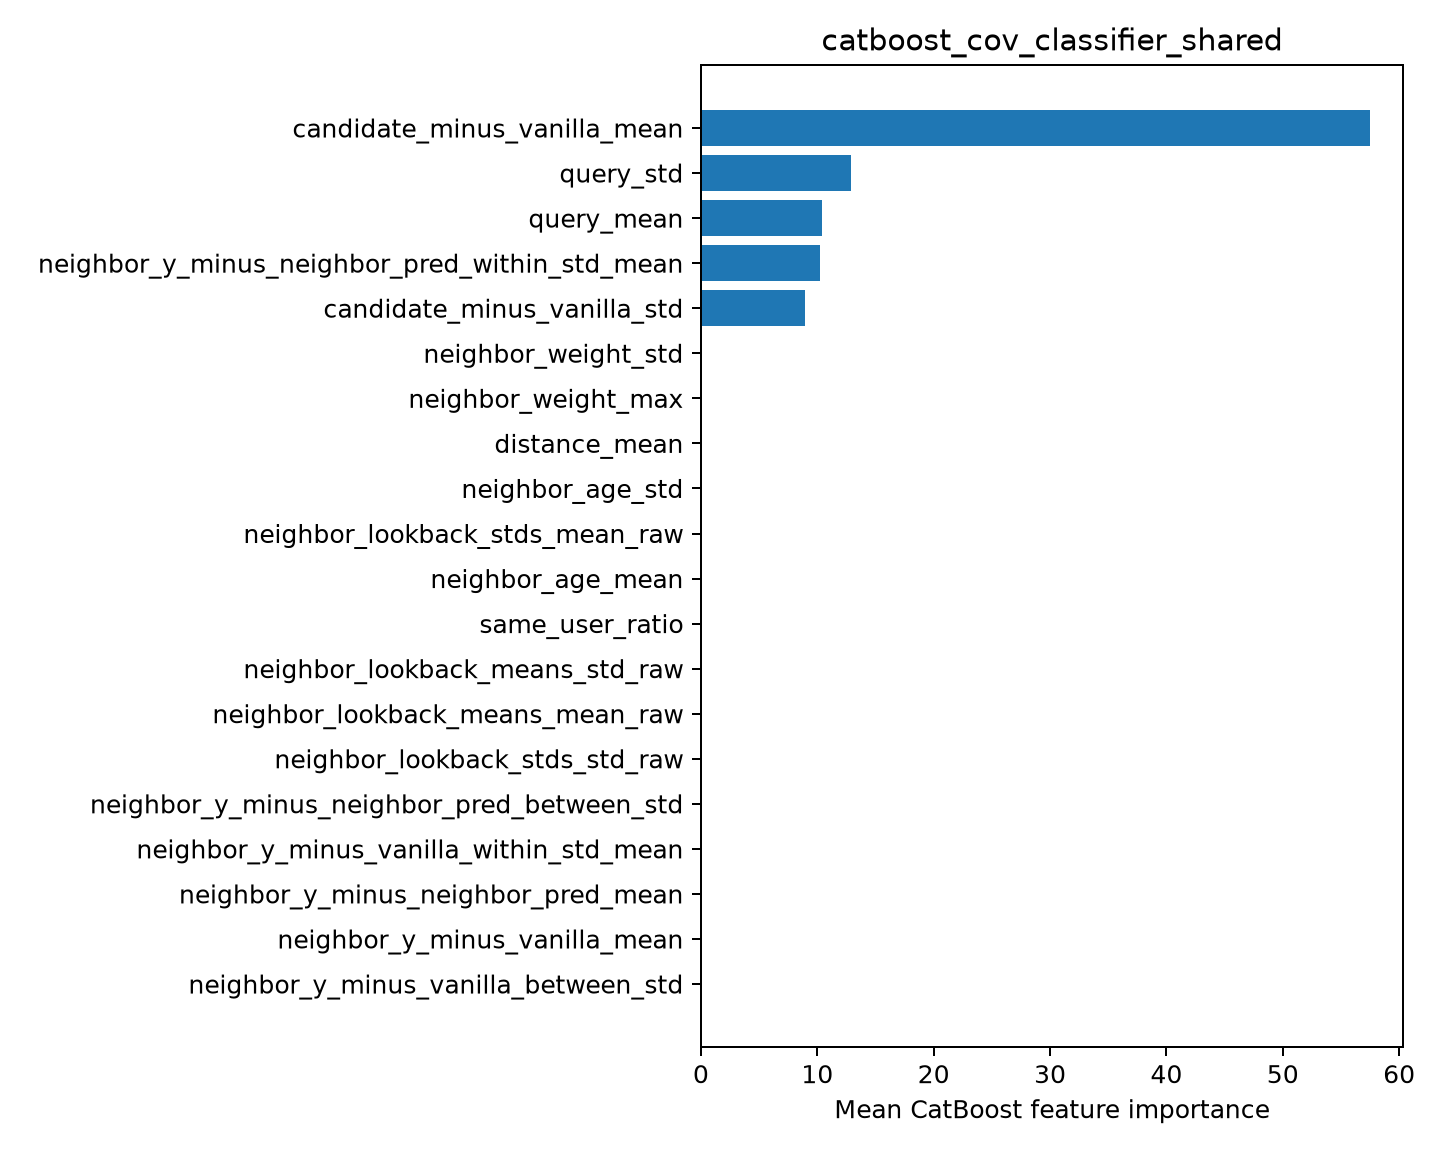

Data behind this chart, as committed beside it:
feature, importance
candidate_minus_vanilla_mean, 57.47
query_std, 12.91
query_mean, 10.44
neighbor_y_minus_neighbor_pred_within_st…, 10.22
candidate_minus_vanilla_std, 8.961
neighbor_weight_std, 0.0
neighbor_weight_max, 0.0
distance_mean, 0.0
neighbor_age_std, 0.0
neighbor_lookback_stds_mean_raw, 0.0
neighbor_age_mean, 0.0
same_user_ratio, 0.0
neighbor_lookback_means_std_raw, 0.0
neighbor_lookback_means_mean_raw, 0.0
neighbor_lookback_stds_std_raw, 0.0
neighbor_y_minus_neighbor_pred_between_s…, 0.0
neighbor_y_minus_vanilla_within_std_mean, 0.0
neighbor_y_minus_neighbor_pred_mean, 0.0
neighbor_y_minus_vanilla_mean, 0.0
neighbor_y_minus_vanilla_between_std, 0.0
